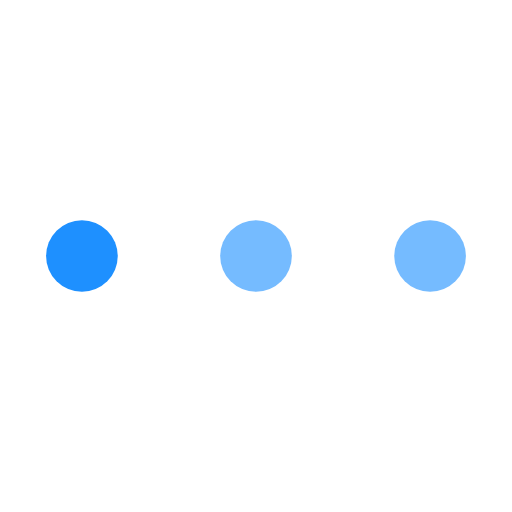
t = 0.00 s
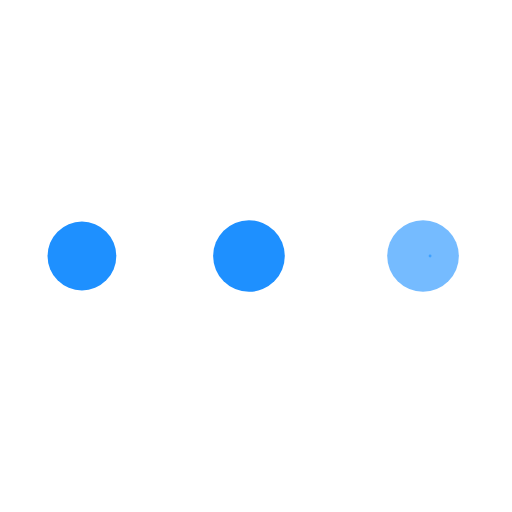
t = 0.23 s
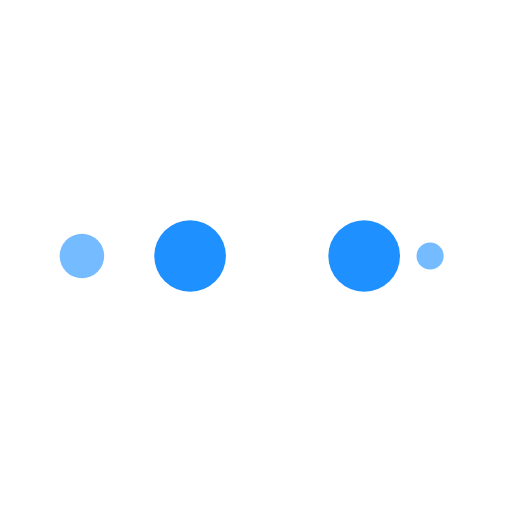
t = 0.39 s
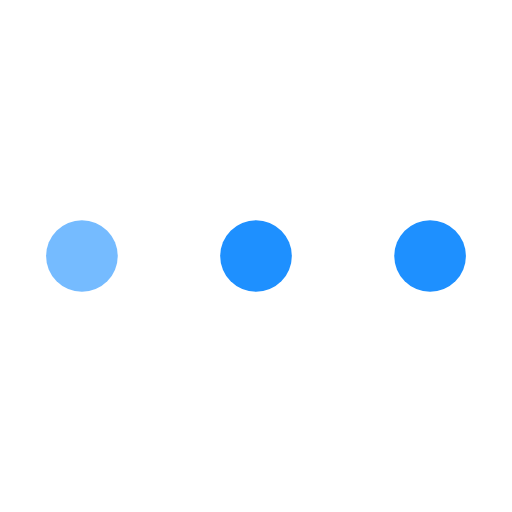
t = 0.63 s
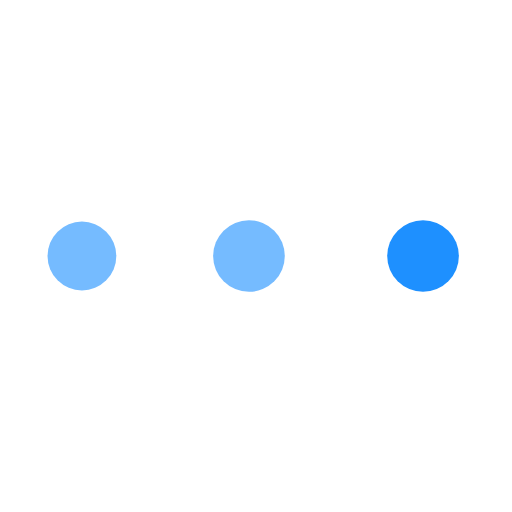
t = 0.86 s
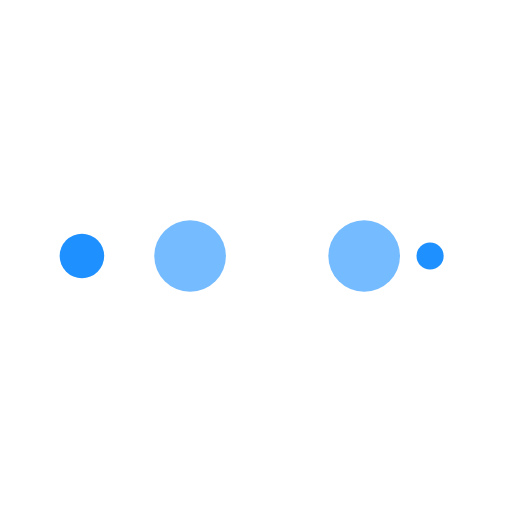
t = 1.02 s

The animated SVG that drew these frames (rendered in a browser with its animation timeline set to each time). Animation: 10 SMIL elements (animate=10); one cycle of 1.25 s, repeats indefinitely.

<svg xmlns="http://www.w3.org/2000/svg" viewBox="0 0 100 100" preserveAspectRatio="xMidYMid" width="211" height="211" style="shape-rendering: auto; display: block; background: transparent;" xmlns:xlink="http://www.w3.org/1999/xlink"><g><circle fill="rgba(30, 144, 255, 0.611)" r="10" cy="50" cx="84">
    <animate begin="0s" keySplines="0 0.5 0.5 1" values="7;0" keyTimes="0;1" calcMode="spline" dur="0.3125s" repeatCount="indefinite" attributeName="r"></animate>
    <animate begin="0s" values="rgba(30, 144, 255, 0.611);rgba(30, 144, 255, 0.611);#1e90ff;#1e90ff;rgba(30, 144, 255, 0.611)" keyTimes="0;0.25;0.5;0.75;1" calcMode="discrete" dur="1.25s" repeatCount="indefinite" attributeName="fill"></animate>
</circle><circle fill="rgba(30, 144, 255, 0.611)" r="10" cy="50" cx="16">
  <animate begin="0s" keySplines="0 0.5 0.5 1;0 0.5 0.5 1;0 0.5 0.5 1;0 0.5 0.5 1" values="0;0;7;7;7" keyTimes="0;0.25;0.5;0.75;1" calcMode="spline" dur="1.25s" repeatCount="indefinite" attributeName="r"></animate>
  <animate begin="0s" keySplines="0 0.5 0.5 1;0 0.5 0.5 1;0 0.5 0.5 1;0 0.5 0.5 1" values="16;16;16;50;84" keyTimes="0;0.25;0.5;0.75;1" calcMode="spline" dur="1.25s" repeatCount="indefinite" attributeName="cx"></animate>
</circle><circle fill="#1e90ff" r="10" cy="50" cx="50">
  <animate begin="-0.3125s" keySplines="0 0.5 0.5 1;0 0.5 0.5 1;0 0.5 0.5 1;0 0.5 0.5 1" values="0;0;7;7;7" keyTimes="0;0.25;0.5;0.75;1" calcMode="spline" dur="1.25s" repeatCount="indefinite" attributeName="r"></animate>
  <animate begin="-0.3125s" keySplines="0 0.5 0.5 1;0 0.5 0.5 1;0 0.5 0.5 1;0 0.5 0.5 1" values="16;16;16;50;84" keyTimes="0;0.25;0.5;0.75;1" calcMode="spline" dur="1.25s" repeatCount="indefinite" attributeName="cx"></animate>
</circle><circle fill="#1e90ff" r="10" cy="50" cx="84">
  <animate begin="-0.625s" keySplines="0 0.5 0.5 1;0 0.5 0.5 1;0 0.5 0.5 1;0 0.5 0.5 1" values="0;0;7;7;7" keyTimes="0;0.25;0.5;0.75;1" calcMode="spline" dur="1.25s" repeatCount="indefinite" attributeName="r"></animate>
  <animate begin="-0.625s" keySplines="0 0.5 0.5 1;0 0.5 0.5 1;0 0.5 0.5 1;0 0.5 0.5 1" values="16;16;16;50;84" keyTimes="0;0.25;0.5;0.75;1" calcMode="spline" dur="1.25s" repeatCount="indefinite" attributeName="cx"></animate>
</circle><circle fill="rgba(30, 144, 255, 0.611)" r="10" cy="50" cx="16">
  <animate begin="-0.9375s" keySplines="0 0.5 0.5 1;0 0.5 0.5 1;0 0.5 0.5 1;0 0.5 0.5 1" values="0;0;7;7;7" keyTimes="0;0.25;0.5;0.75;1" calcMode="spline" dur="1.25s" repeatCount="indefinite" attributeName="r"></animate>
  <animate begin="-0.9375s" keySplines="0 0.5 0.5 1;0 0.5 0.5 1;0 0.5 0.5 1;0 0.5 0.5 1" values="16;16;16;50;84" keyTimes="0;0.25;0.5;0.75;1" calcMode="spline" dur="1.25s" repeatCount="indefinite" attributeName="cx"></animate>
</circle><g></g></g><!-- [ldio] generated by https://loading.io --></svg>